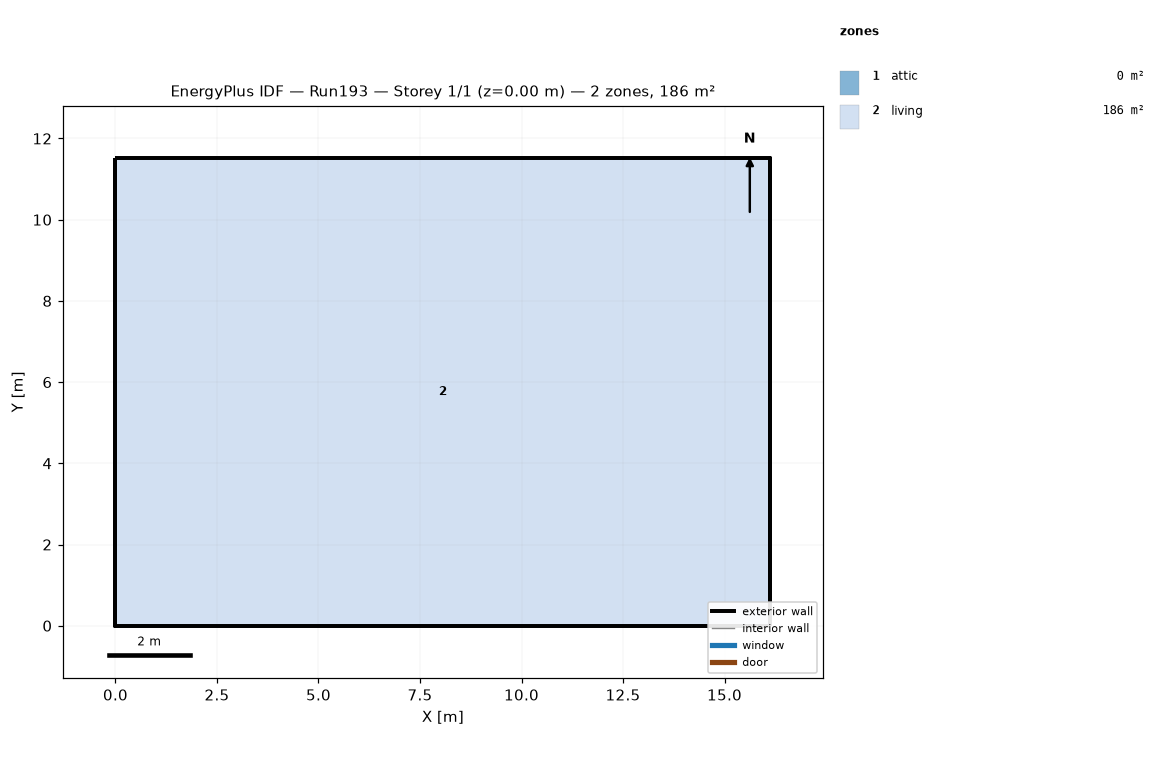
=== STOREY PLAN SPEC (per zone: floor XY polygon, exterior-wall plan segments, windows/doors) ===
zone 1: attic  (0.0 m²)
  exterior wall: (16.13, 0.00) – (16.13, 11.52) – (16.13, 5.76)  [17.3 m]
  exterior wall: (0.00, 11.52) – (0.00, 0.00) – (0.00, 5.76)  [17.3 m]
zone 2: living  (185.8 m²)
  floor: (0.00, 0.00) (0.00, 11.52) (16.13, 11.52) (16.13, 0.00)
  exterior wall: (0.00, 0.00) – (16.13, 0.00)  [16.1 m]
  exterior wall: (16.13, 0.00) – (16.13, 11.52)  [11.5 m]
  exterior wall: (16.13, 11.52) – (0.00, 11.52)  [16.1 m]
  exterior wall: (0.00, 11.52) – (0.00, 0.00)  [11.5 m]

=== DERIVED (storey summary) ===
Building: Run193
Storey: 1 of 1  (floor level z = 0.00 m)
Storey gross floor area: 185.8 m²
Zones on this storey: 2
  - attic: floor 0.0 m²; exterior wall 34.6 m (15.8 m²); WWR 0.0%
  - living: floor 185.8 m²; exterior wall 55.3 m (202.3 m²); WWR 0.0%
Zone adjacency: (none detected)